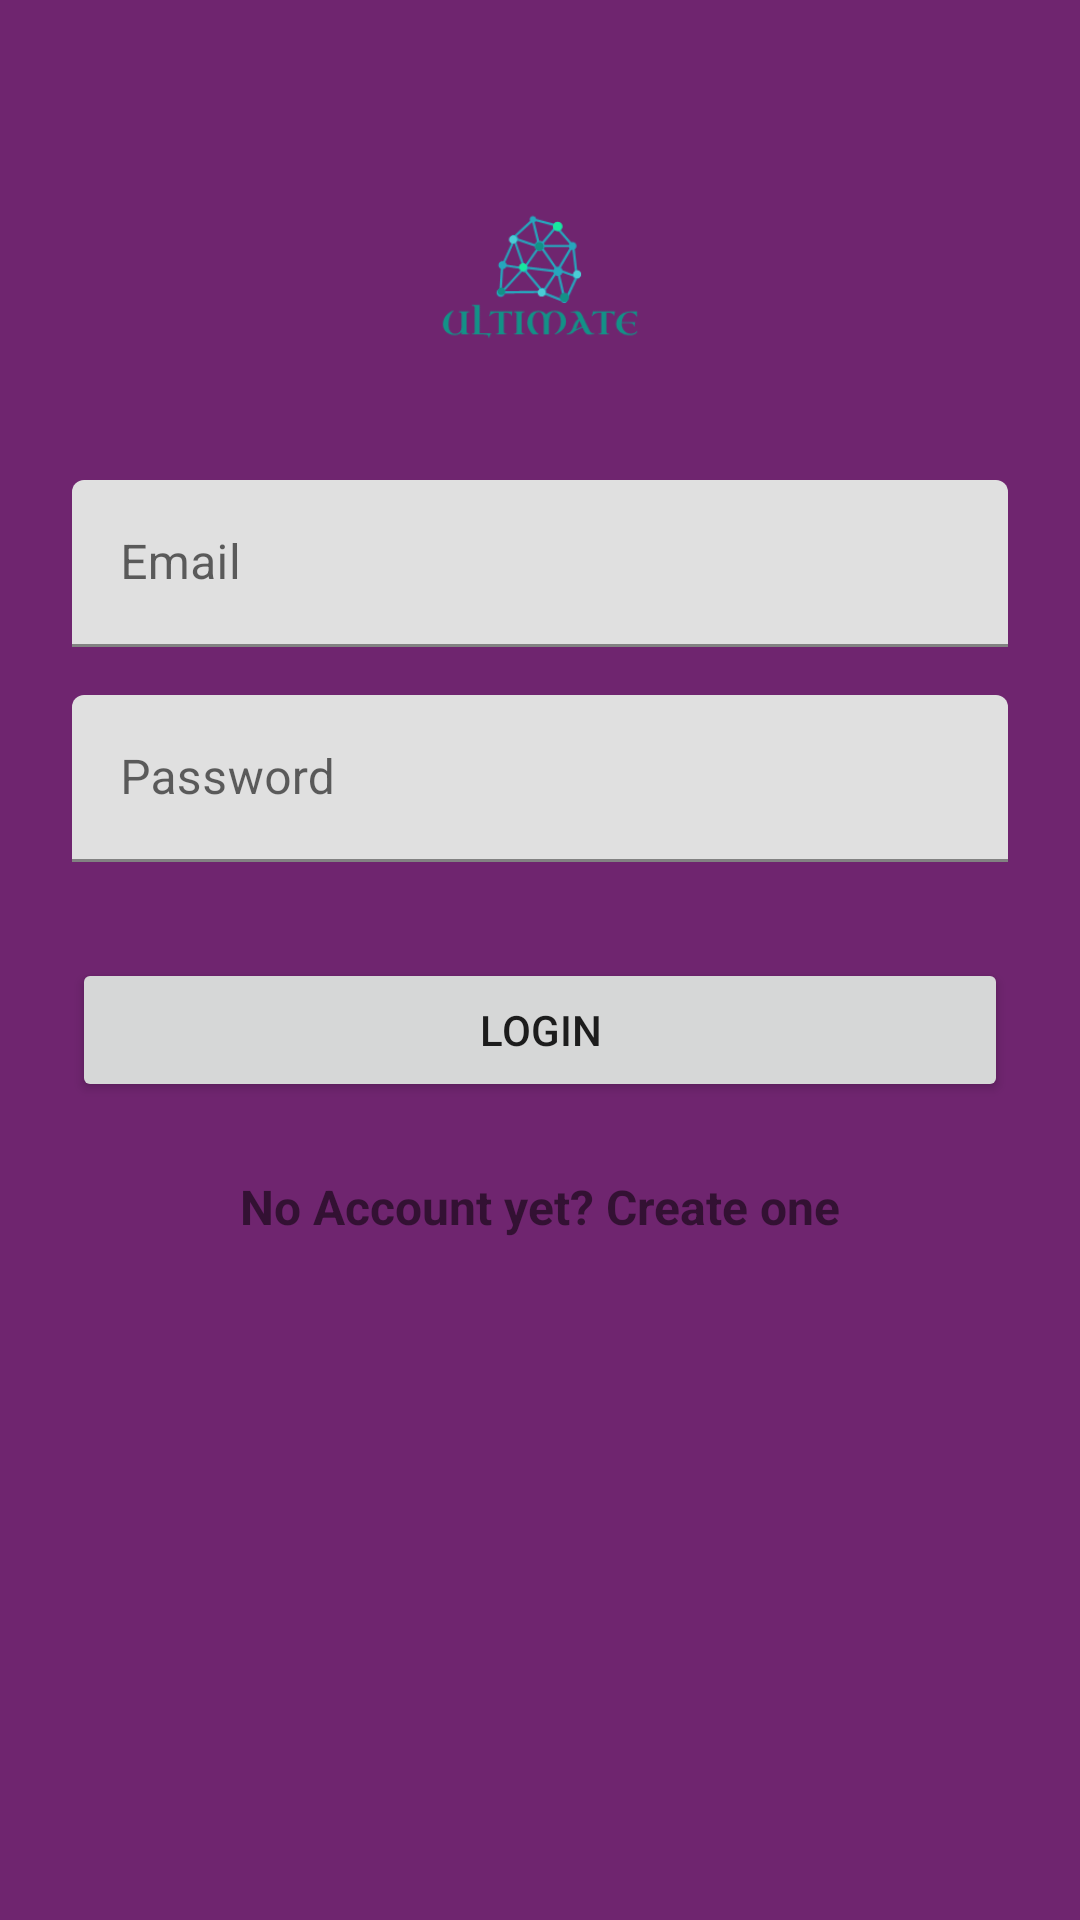

Layout XML and referenced resources for this Android screen:
<!-- AndroidManifest.xml: application theme AppTheme -->
<!-- res/layout/activity_login_page.xml -->
<?xml version="1.0" encoding="utf-8"?>
<ScrollView xmlns:android="http://schemas.android.com/apk/res/android"
    xmlns:app="http://schemas.android.com/apk/res-auto"
    xmlns:tools="http://schemas.android.com/tools"
    android:layout_width="fill_parent"
    android:layout_height="fill_parent"
    android:background="#6f256f"
    android:fitsSystemWindows="true"
    tools:context=".Login.LoginPage">

    <LinearLayout
        android:layout_width="match_parent"
        android:layout_height="wrap_content"
        android:orientation="vertical"
        android:focusableInTouchMode="true"
        android:focusable="true"
        android:paddingLeft="24dp"
        android:paddingTop="56dp"
        android:paddingRight="24dp">

        <ImageView
            android:layout_width="wrap_content"
            android:layout_height="72dp"
            android:layout_gravity="center_horizontal"
            android:layout_marginBottom="24dp"
            android:src="@drawable/splash_screen" />

        
        <com.google.android.material.textfield.TextInputLayout
            android:layout_width="match_parent"
            android:layout_height="wrap_content"
            android:layout_marginTop="8dp"
            android:layout_marginBottom="8dp">

            <EditText
                android:id="@+id/email"
                android:layout_width="match_parent"
                android:layout_height="wrap_content"
                android:hint="Email"
                android:inputType="textEmailAddress" />
        </com.google.android.material.textfield.TextInputLayout>

        
        <com.google.android.material.textfield.TextInputLayout
            android:layout_width="match_parent"
            android:layout_height="wrap_content"
            android:layout_marginTop="8dp"
            android:layout_marginBottom="8dp">

            <EditText
                android:id="@+id/password"
                android:layout_width="match_parent"
                android:layout_height="wrap_content"
                android:hint="Password"
                android:inputType="textPassword" />
        </com.google.android.material.textfield.TextInputLayout>


        <androidx.appcompat.widget.AppCompatButton
            android:id="@+id/login"
            android:layout_width="fill_parent"
            android:layout_height="wrap_content"
            android:layout_marginTop="24dp"
            android:layout_marginBottom="24dp"
            android:padding="12dp"
            android:text="Login" />

        <TextView
            android:id="@+id/resgister"
            android:layout_width="fill_parent"
            android:layout_height="wrap_content"
            android:layout_marginBottom="24dp"
            android:gravity="center"
            android:text="No Account yet? Create one"
            android:textSize="16sp"
            android:textStyle="bold" />
    </LinearLayout>


</ScrollView>
<!-- resources referenced by this layout -->
<resources>
  <!-- drawable splash_screen: png bitmap (drawable, 6084 bytes) -->
  <style name="AppTheme" parent="Theme.MaterialComponents.Light.DarkActionBar">
          
          <item name="colorPrimary">@color/colorPrimary</item>
          <item name="colorPrimaryDark">@color/colorPrimaryDark</item>
          <item name="colorAccent">@color/colorAccent</item>
      </style>
  <color name="colorPrimary">#FFEB3B</color>
  <color name="colorPrimaryDark">#FBC02D</color>
  <color name="colorAccent">#00BCD4</color>
</resources>
